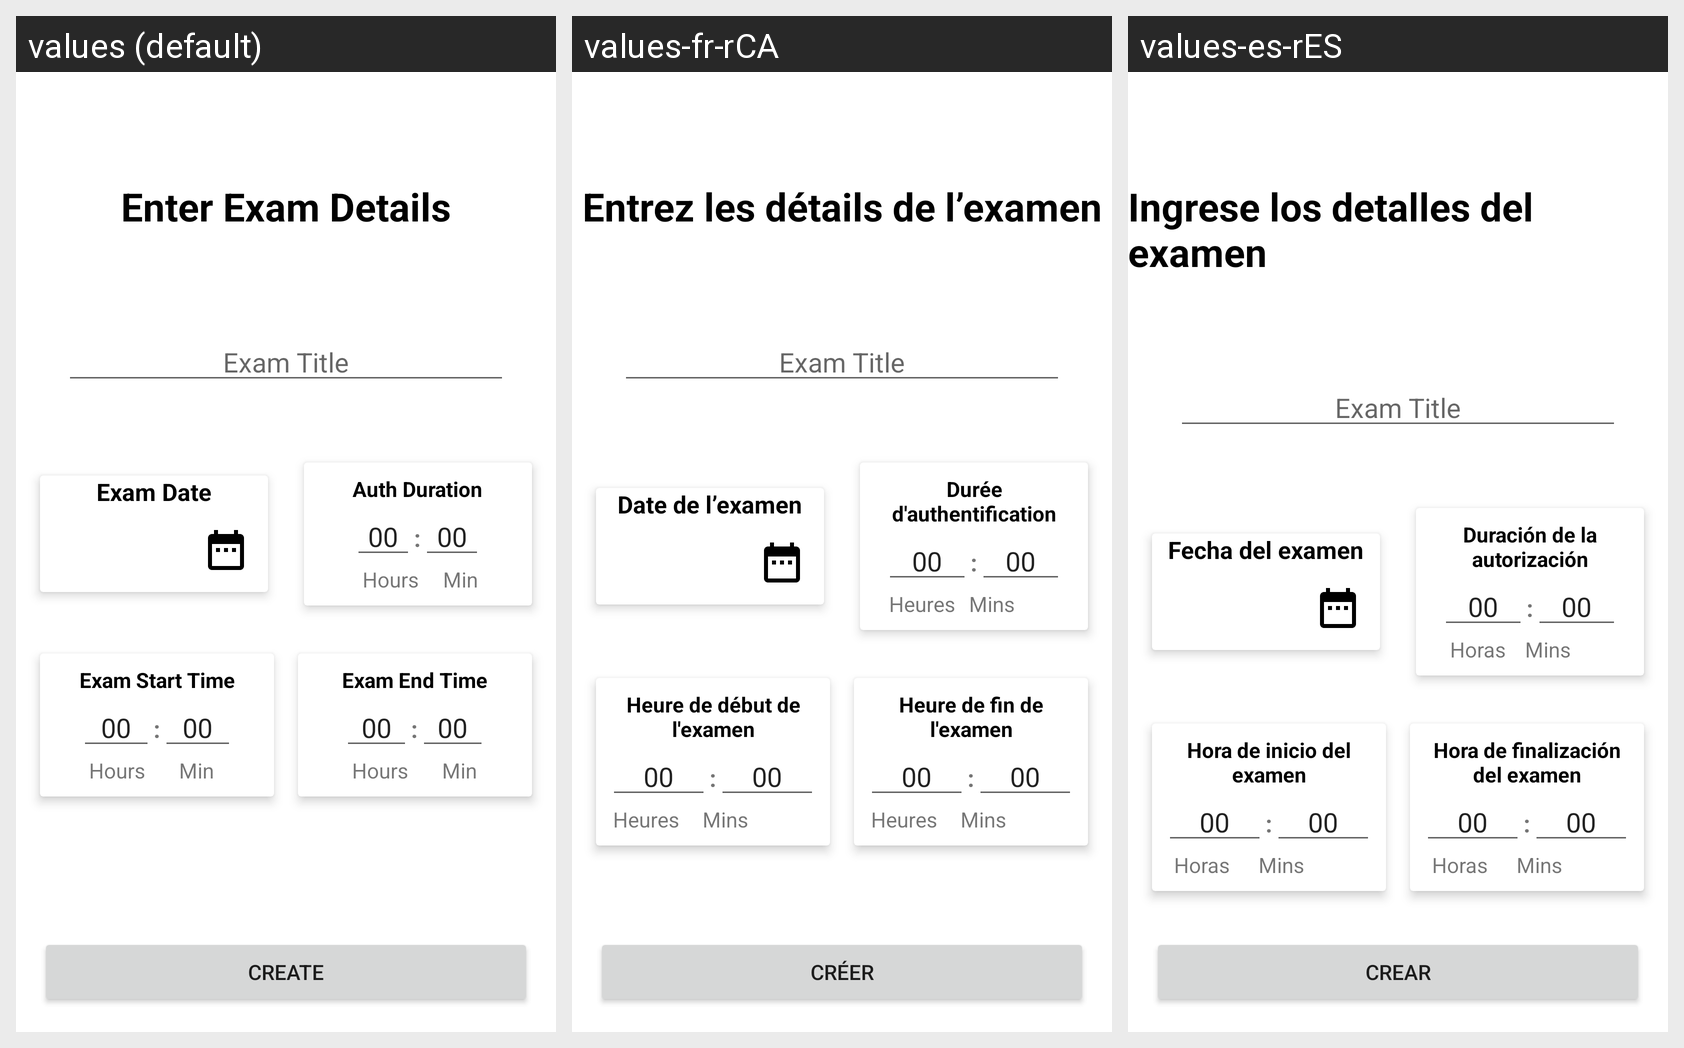

This grid shows one Android layout under several languages. Give, for every string resource on the screen, its name, the default text and each shown locale's text.
Android screen res/layout/proctor_exam_creation_layout.xml rendered under 3 locales, left to right: values (default), values-fr-rCA, values-es-rES. Device: Nexus 5 (rendered at 1080×1920; each locale shown at half size, 540×960, under a caption strip naming it); theme Theme.Odin.
Strings drawn on this screen, with the default value and each locale's value (text and hints the layout hard-codes, and strings that could not be matched under every locale, appear in the picture but are not listed):

exam_details
  values: Enter Exam Details
  values-fr-rCA: Entrez les détails de l’examen
  values-es-rES: Ingrese los detalles del examen

exam_start
  values: Exam Start Time
  values-fr-rCA: Heure de début de l'examen
  values-es-rES: Hora de inicio del examen

hours
  values: Hours
  values-fr-rCA: Heures
  values-es-rES: Horas

mins
  values: Min
  values-fr-rCA: Mins
  values-es-rES: Mins

exam_end
  values: Exam End Time
  values-fr-rCA: Heure de fin de l'examen
  values-es-rES: Hora de finalización del examen

exam_date
  values: Exam Date
  values-fr-rCA: Date de l’examen
  values-es-rES: Fecha del examen

auth_duration_hint
  values: Auth Duration
  values-fr-rCA: Durée d'authentification
  values-es-rES: Duración de la autorización

create
  values: Create
  values-fr-rCA: Créer
  values-es-rES: Crear
